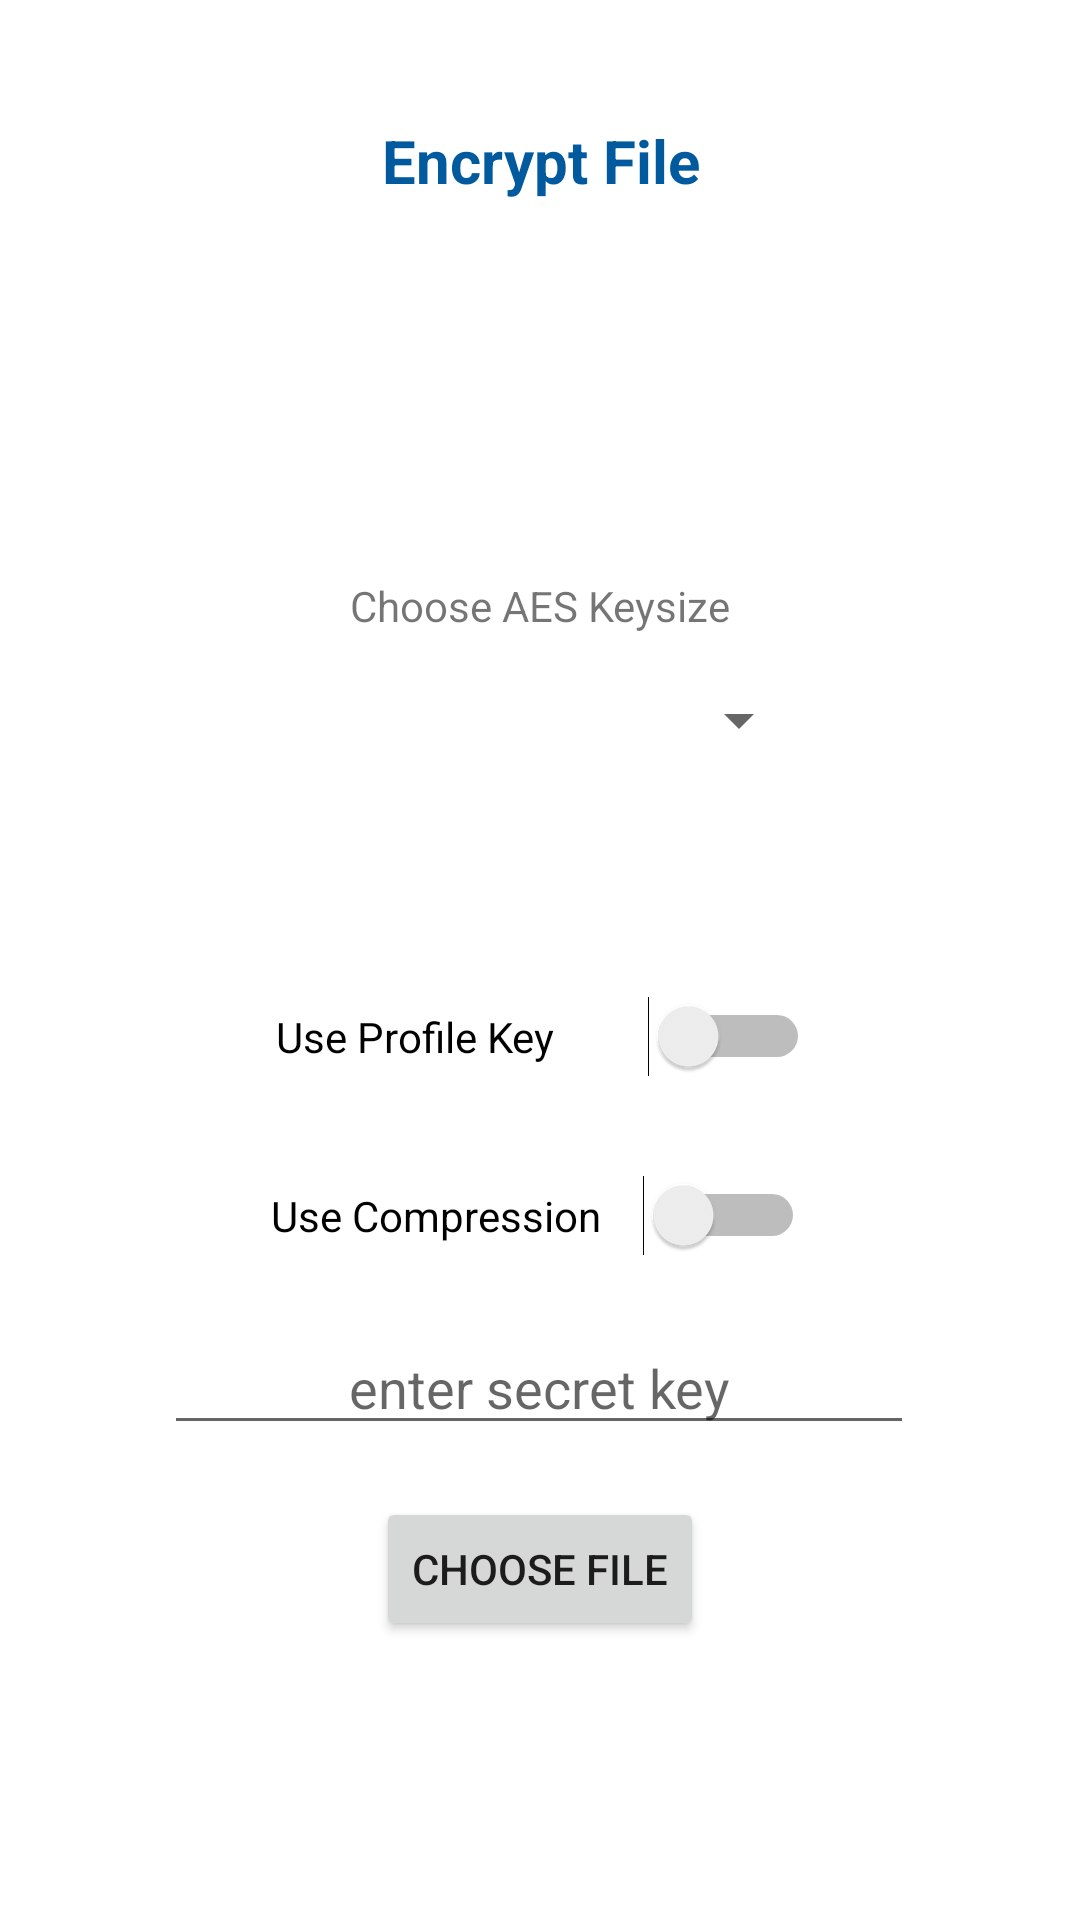

The Android layout XML behind this screen, and the referenced resources:
<!-- AndroidManifest.xml: application theme Theme.HashCryptic -->
<!-- res/layout/activity_filencrypt.xml -->
<?xml version="1.0" encoding="utf-8"?>
<androidx.constraintlayout.widget.ConstraintLayout xmlns:android="http://schemas.android.com/apk/res/android"
    xmlns:app="http://schemas.android.com/apk/res-auto"
    xmlns:tools="http://schemas.android.com/tools"
    android:layout_width="match_parent"
    android:layout_height="match_parent"
    tools:context=".FileEncrypt">


    <TextView
        android:id="@+id/filencryptTitle"
        android:layout_width="match_parent"
        android:layout_height="match_parent"
        android:text="Encrypt File"
        android:textAlignment="center"
        android:textColor="@color/darker_blue"
        android:textSize="20sp"
        android:textStyle="bold"
        android:layout_marginTop="40dp"
        tools:layout_editor_absoluteX="28dp"
        tools:layout_editor_absoluteY="-80dp" />

    <Spinner
        android:id="@+id/spinner"
        android:layout_width="182dp"
        android:layout_height="136dp"
        android:layout_marginTop="132dp"
        app:layout_constraintEnd_toEndOf="parent"
        app:layout_constraintHorizontal_bias="0.497"
        app:layout_constraintStart_toStartOf="parent"
        app:layout_constraintTop_toTopOf="@+id/filencryptTitle" />

    <Switch
        android:id="@+id/personalKeySwitch"
        android:layout_width="178dp"
        android:layout_height="35dp"
        android:layout_marginTop="20dp"
        android:text="Use Profile Key"
        app:layout_constraintBottom_toTopOf="@+id/spinner"
        app:layout_constraintEnd_toEndOf="parent"
        app:layout_constraintHorizontal_bias="0.506"
        app:layout_constraintStart_toStartOf="parent"
        app:layout_constraintTop_toBottomOf="@+id/spinner"
        app:layout_constraintVertical_bias="0.0"
        tools:ignore="OnClick,UseSwitchCompatOrMaterialXml" />

    <Switch
        android:id="@+id/compressionKeySwitch"
        android:layout_width="178dp"
        android:layout_height="35dp"
        android:text="Use Compression"
        app:layout_constraintBottom_toTopOf="@+id/button_choose_file"
        app:layout_constraintEnd_toEndOf="parent"
        app:layout_constraintHorizontal_bias="0.497"
        app:layout_constraintStart_toStartOf="parent"
        app:layout_constraintTop_toBottomOf="@+id/personalKeySwitch"
        app:layout_constraintVertical_bias="0.245"
        tools:ignore="UseSwitchCompatOrMaterialXml" />

    <com.google.android.material.textfield.TextInputEditText
        android:id="@+id/encrypt_filekey"
        android:layout_width="250dp"
        android:layout_height="wrap_content"
        android:hint="enter secret key"
        android:textAlignment="center"
        app:layout_constraintBottom_toTopOf="@+id/button_choose_file"
        app:layout_constraintEnd_toEndOf="parent"
        app:layout_constraintHorizontal_bias="0.496"
        app:layout_constraintStart_toStartOf="parent"
        app:layout_constraintTop_toBottomOf="@+id/compressionKeySwitch" />

    <Button
        android:id="@+id/button_choose_file"
        android:layout_width="wrap_content"
        android:layout_height="wrap_content"
        android:layout_marginTop="136dp"
        android:text="Choose file"
        app:layout_constraintEnd_toEndOf="parent"
        app:layout_constraintStart_toStartOf="parent"
        app:layout_constraintTop_toBottomOf="@+id/personalKeySwitch" />

    <TextView
        android:id="@+id/encryptOption"
        android:layout_width="wrap_content"
        android:layout_height="wrap_content"
        android:layout_marginTop="300dp"
        android:text="Choose AES Keysize"
        app:layout_constraintBottom_toTopOf="@+id/spinner"
        app:layout_constraintEnd_toEndOf="parent"
        app:layout_constraintStart_toStartOf="parent"
        app:layout_constraintTop_toTopOf="@+id/filencryptTitle"
        app:layout_constraintVertical_bias="0.79" />


</androidx.constraintlayout.widget.ConstraintLayout>
<!-- resources referenced by this layout -->
<resources>
  <color name="darker_blue">#FF025A9E</color>
  <style name="Theme.HashCryptic" parent="Theme.MaterialComponents.Light.NoActionBar">
          
          <item name="colorPrimary">@color/light_blue</item>
          <item name="colorPrimaryVariant">@color/darker_blue</item>
          <item name="colorOnPrimary">@color/white</item>
          
          <item name="colorSecondary">@color/teal_200</item>
          <item name="colorSecondaryVariant">@color/teal_700</item>
          <item name="colorOnSecondary">@color/black</item>
          
          <item name="android:statusBarColor" tools:targetApi="l">?attr/colorPrimaryVariant</item>
          
      </style>
  <color name="light_blue">#FF329EA8</color>
  <color name="white">#FFFFFFFF</color>
  <color name="teal_200">#FF03DAC5</color>
  <color name="teal_700">#FF018786</color>
  <color name="black">#FF000000</color>
</resources>
